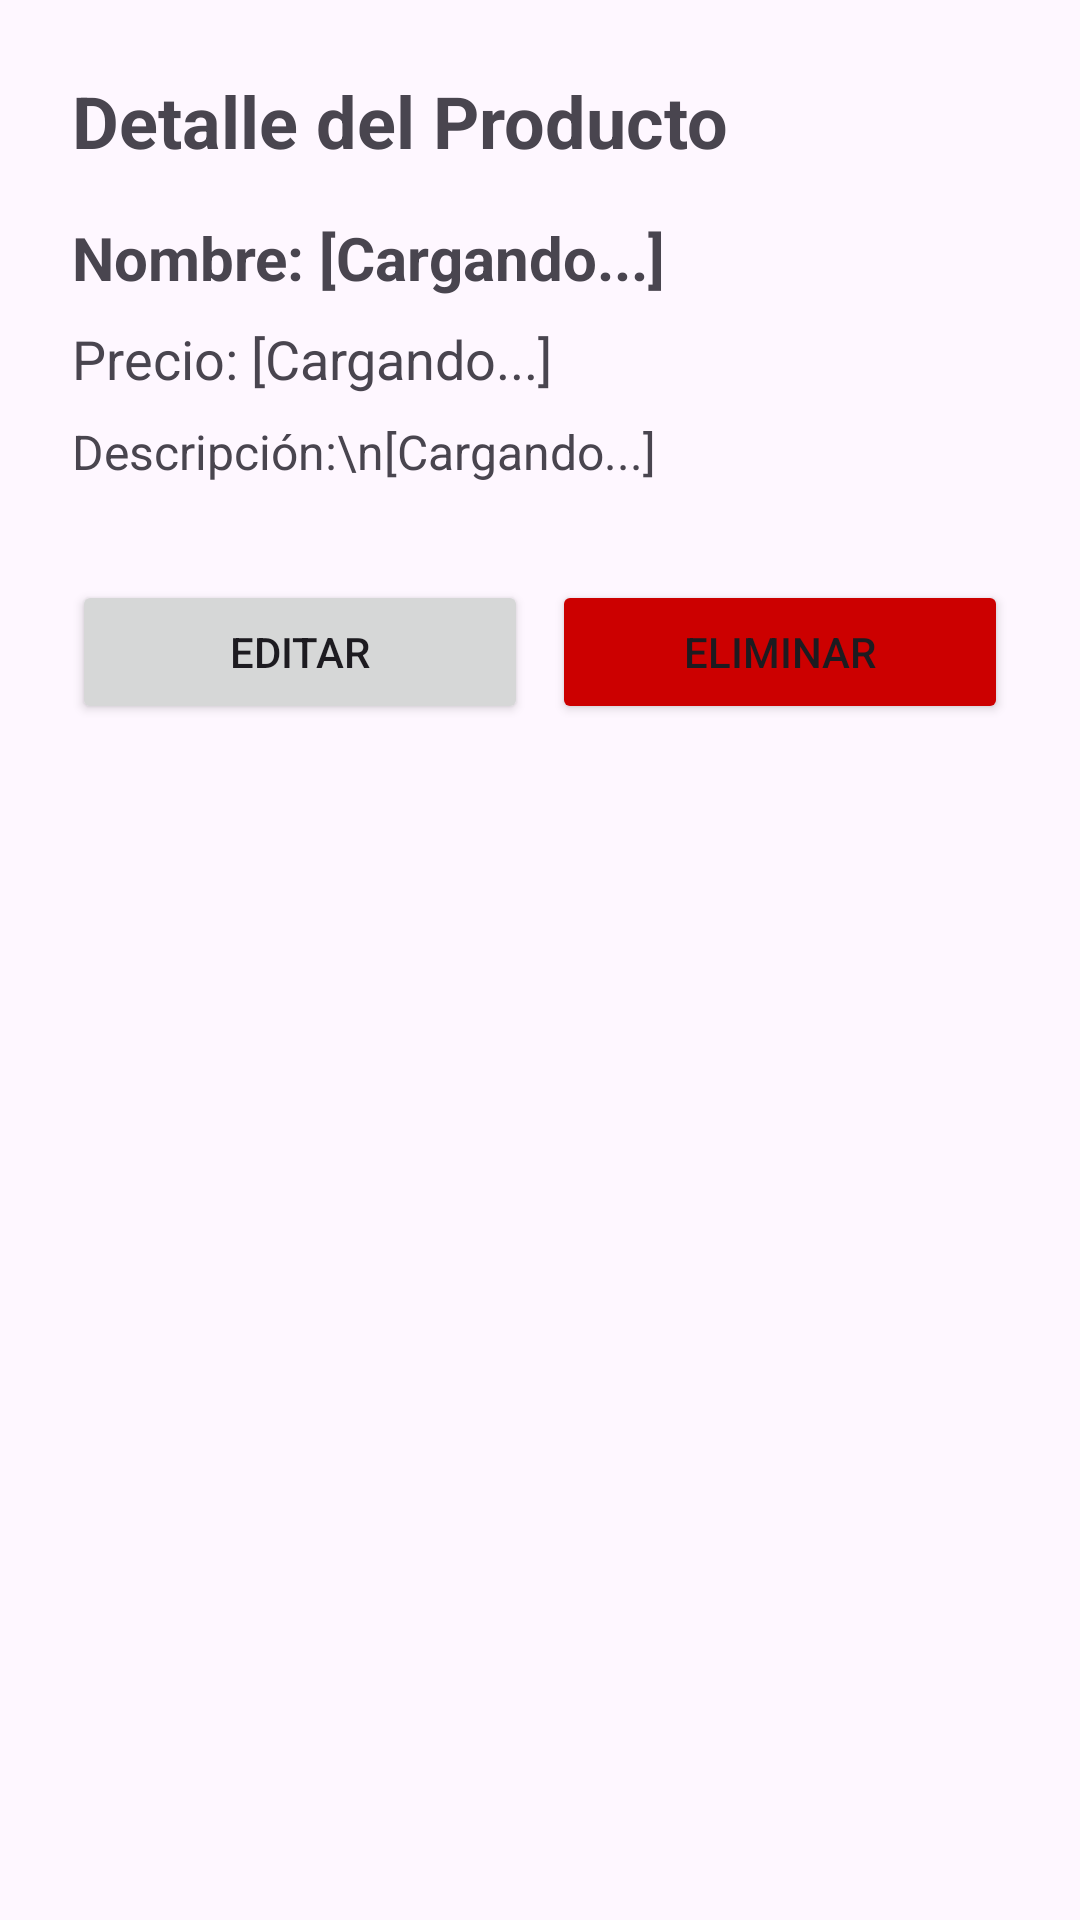

Write the Android layout XML for this screen, with the resource values it uses.
<!-- AndroidManifest.xml: application theme Theme.PruebaFinal -->
<!-- res/layout/activity_ver.xml -->
<?xml version="1.0" encoding="utf-8"?>
<LinearLayout
    xmlns:android="http://schemas.android.com/apk/res/android"
    xmlns:tools="http://schemas.android.com/tools"
    android:layout_width="match_parent"
    android:layout_height="match_parent"
    android:orientation="vertical"
    android:padding="24dp"
    tools:context=".VerActivity">

    <TextView
        android:layout_width="wrap_content"
        android:layout_height="wrap_content"
        android:text="Detalle del Producto"
        android:textSize="24sp"
        android:textStyle="bold"
        android:layout_marginBottom="16dp"/>

    <TextView
        android:id="@+id/tvDetalleNombre"
        android:layout_width="match_parent"
        android:layout_height="wrap_content"
        android:textSize="20sp"
        android:textStyle="bold"
        android:layout_marginBottom="8dp"
        android:text="Nombre: [Cargando...]" />

    <TextView
        android:id="@+id/tvDetallePrecio"
        android:layout_width="match_parent"
        android:layout_height="wrap_content"
        android:textSize="18sp"
        android:layout_marginBottom="8dp"
        android:text="Precio: [Cargando...]" />

    <TextView
        android:id="@+id/tvDetalleDescripcion"
        android:layout_width="match_parent"
        android:layout_height="wrap_content"
        android:textSize="16sp"
        android:layout_marginBottom="32dp"
        android:text="Descripción:\n[Cargando...]" />

    <LinearLayout
        android:layout_width="match_parent"
        android:layout_height="wrap_content"
        android:orientation="horizontal"
        android:weightSum="2">

        <Button
            android:id="@+id/btnEditar"
            android:layout_width="0dp"
            android:layout_height="wrap_content"
            android:layout_weight="1"
            android:layout_marginEnd="8dp"
            android:text="EDITAR" />

        <Button
            android:id="@+id/btnEliminar"
            android:layout_width="0dp"
            android:layout_height="wrap_content"
            android:layout_weight="1"
            android:backgroundTint="@android:color/holo_red_dark"
            android:text="ELIMINAR" />

    </LinearLayout>

</LinearLayout>
<!-- resources referenced by this layout -->
<resources>
  <style name="Theme.PruebaFinal" parent="Base.Theme.PruebaFinal" />
  <style name="Base.Theme.PruebaFinal" parent="Theme.Material3.DayNight.NoActionBar">
          
          
      </style>
</resources>
